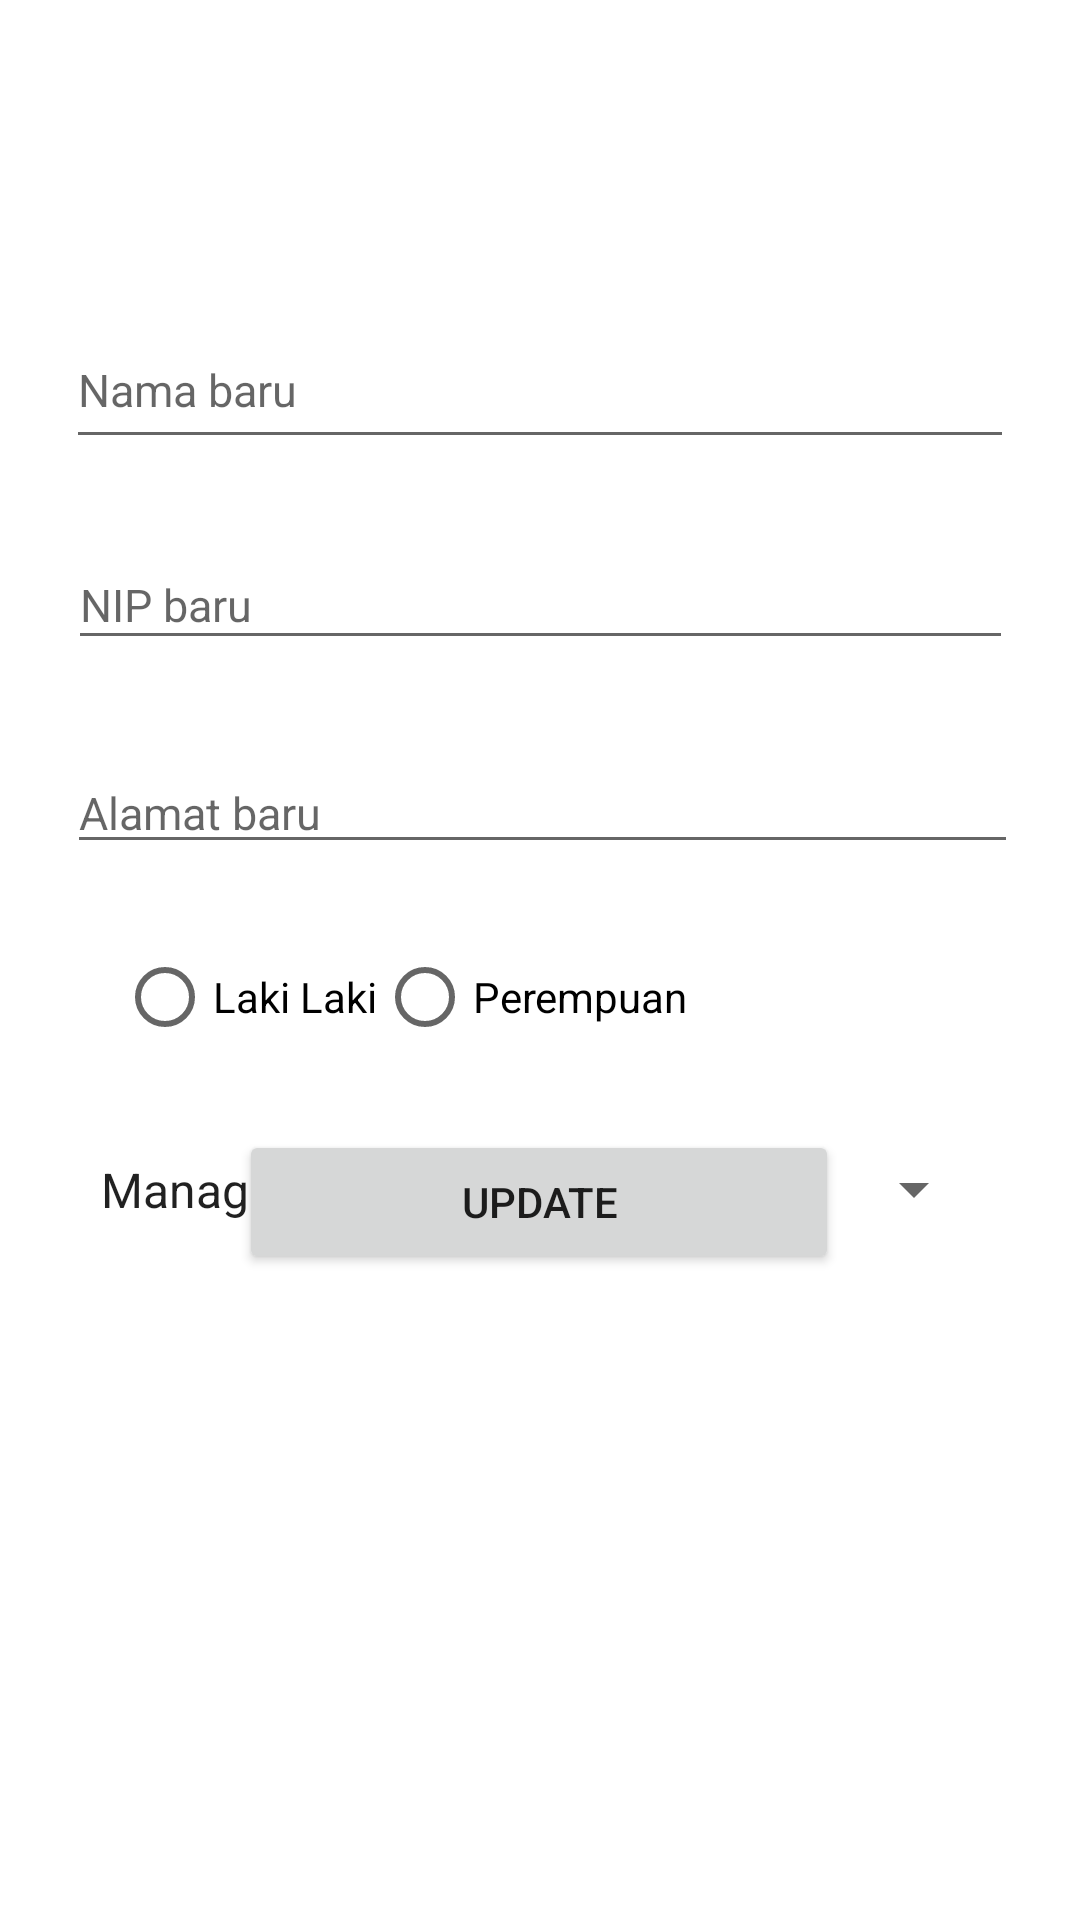

This screen was rendered from an Android layout file. Write that file and the resources it references.
<!-- AndroidManifest.xml: application theme Theme.DaftarKaryawan -->
<!-- res/layout/activity_update_data.xml -->
<?xml version="1.0" encoding="utf-8"?>

<androidx.constraintlayout.widget.ConstraintLayout xmlns:android="http://schemas.android.com/apk/res/android"
    xmlns:app="http://schemas.android.com/apk/res-auto"
    xmlns:tools="http://schemas.android.com/tools"
    android:layout_width="match_parent"
    android:layout_height="match_parent"
    tools:context=".UpdateData">

    <EditText
        android:id="@+id/nama_baru"
        android:layout_width="316dp"
        android:layout_height="49dp"
        android:layout_marginTop="104dp"
        android:hint="Nama baru"
        android:inputType="textPersonName"
        android:textSize="15sp"
        app:layout_constraintEnd_toEndOf="parent"
        app:layout_constraintStart_toStartOf="parent"
        app:layout_constraintTop_toTopOf="parent" />

    <EditText
        android:id="@+id/alamat_baru"
        android:layout_width="317dp"
        android:layout_height="36dp"
        android:layout_marginTop="252dp"
        android:hint="Alamat baru"
        android:inputType="textPersonName"
        android:textSize="15sp"
        app:layout_constraintEnd_toEndOf="parent"
        app:layout_constraintHorizontal_bias="0.521"
        app:layout_constraintStart_toStartOf="parent"
        app:layout_constraintTop_toTopOf="parent" />

    <EditText
        android:id="@+id/noHp_baru"
        android:layout_width="315dp"
        android:layout_height="40dp"
        android:layout_marginTop="180dp"
        android:hint="NIP baru"
        android:inputType="number"
        android:textSize="15sp"
        app:layout_constraintEnd_toEndOf="parent"
        app:layout_constraintStart_toStartOf="parent"
        app:layout_constraintTop_toTopOf="parent" />

    <RadioGroup
        android:id="@+id/jkel_baru"
        android:layout_width="231dp"
        android:layout_height="49dp"
        android:layout_gravity="center"
        android:layout_marginTop="308dp"
        android:gravity="center"
        android:orientation="horizontal"
        app:layout_constraintEnd_toEndOf="parent"
        app:layout_constraintHorizontal_bias="0.272"
        app:layout_constraintStart_toStartOf="parent"
        app:layout_constraintTop_toTopOf="parent">

        <RadioButton
            android:id="@+id/laki"
            android:layout_width="wrap_content"
            android:layout_height="wrap_content"
            android:text="Laki Laki" />

        <RadioButton
            android:id="@+id/perempuan"
            android:layout_width="136dp"
            android:layout_height="wrap_content"
            android:text="Perempuan" />

    </RadioGroup>

    <Spinner
        android:id="@+id/jabatanBaru"
        android:layout_width="303dp"
        android:layout_height="25dp"
        android:layout_gravity="center"
        android:layout_marginTop="384dp"
        android:entries="@array/jabatan_spinner"
        app:layout_constraintEnd_toEndOf="parent"
        app:layout_constraintHorizontal_bias="0.453"
        app:layout_constraintStart_toStartOf="parent"
        app:layout_constraintTop_toTopOf="parent" />

    <Button
        android:id="@+id/update"
        android:layout_width="200dp"
        android:layout_height="wrap_content"
        android:layout_gravity="center"
        android:text="UPDATE"
        app:layout_constraintBottom_toBottomOf="parent"
        app:layout_constraintEnd_toEndOf="parent"
        app:layout_constraintHorizontal_bias="0.497"
        app:layout_constraintStart_toStartOf="parent"
        app:layout_constraintTop_toTopOf="parent"
        app:layout_constraintVertical_bias="0.636" />

</androidx.constraintlayout.widget.ConstraintLayout>
<!-- resources referenced by this layout -->
<resources>
  <string-array name="jabatan_spinner">
          <item>Manager</item>
          <item>Supervisor</item>
          <item>Staff</item>
      </string-array>
  <style name="Theme.DaftarKaryawan" parent="Theme.MaterialComponents.DayNight.DarkActionBar">
          
          <item name="colorPrimary">@color/purple_500</item>
          <item name="colorPrimaryVariant">@color/purple_700</item>
          <item name="colorOnPrimary">@color/white</item>
          
          <item name="colorSecondary">@color/teal_200</item>
          <item name="colorSecondaryVariant">@color/teal_700</item>
          <item name="colorOnSecondary">@color/black</item>
          
          <item name="android:statusBarColor" tools:targetApi="l">?attr/colorPrimaryVariant</item>
          
      </style>
  <!-- not gathered from this repository: default colours our renderer supplied (Android Studio template values) -->
  <color name="purple_500">#FF6200EE</color>
  <color name="purple_700">#FF3700B3</color>
  <color name="teal_200">#FF03DAC5</color>
  <color name="teal_700">#FF018786</color>
  <color name="black">#FF000000</color>
  <color name="white">#FFFFFFFF</color>
</resources>
